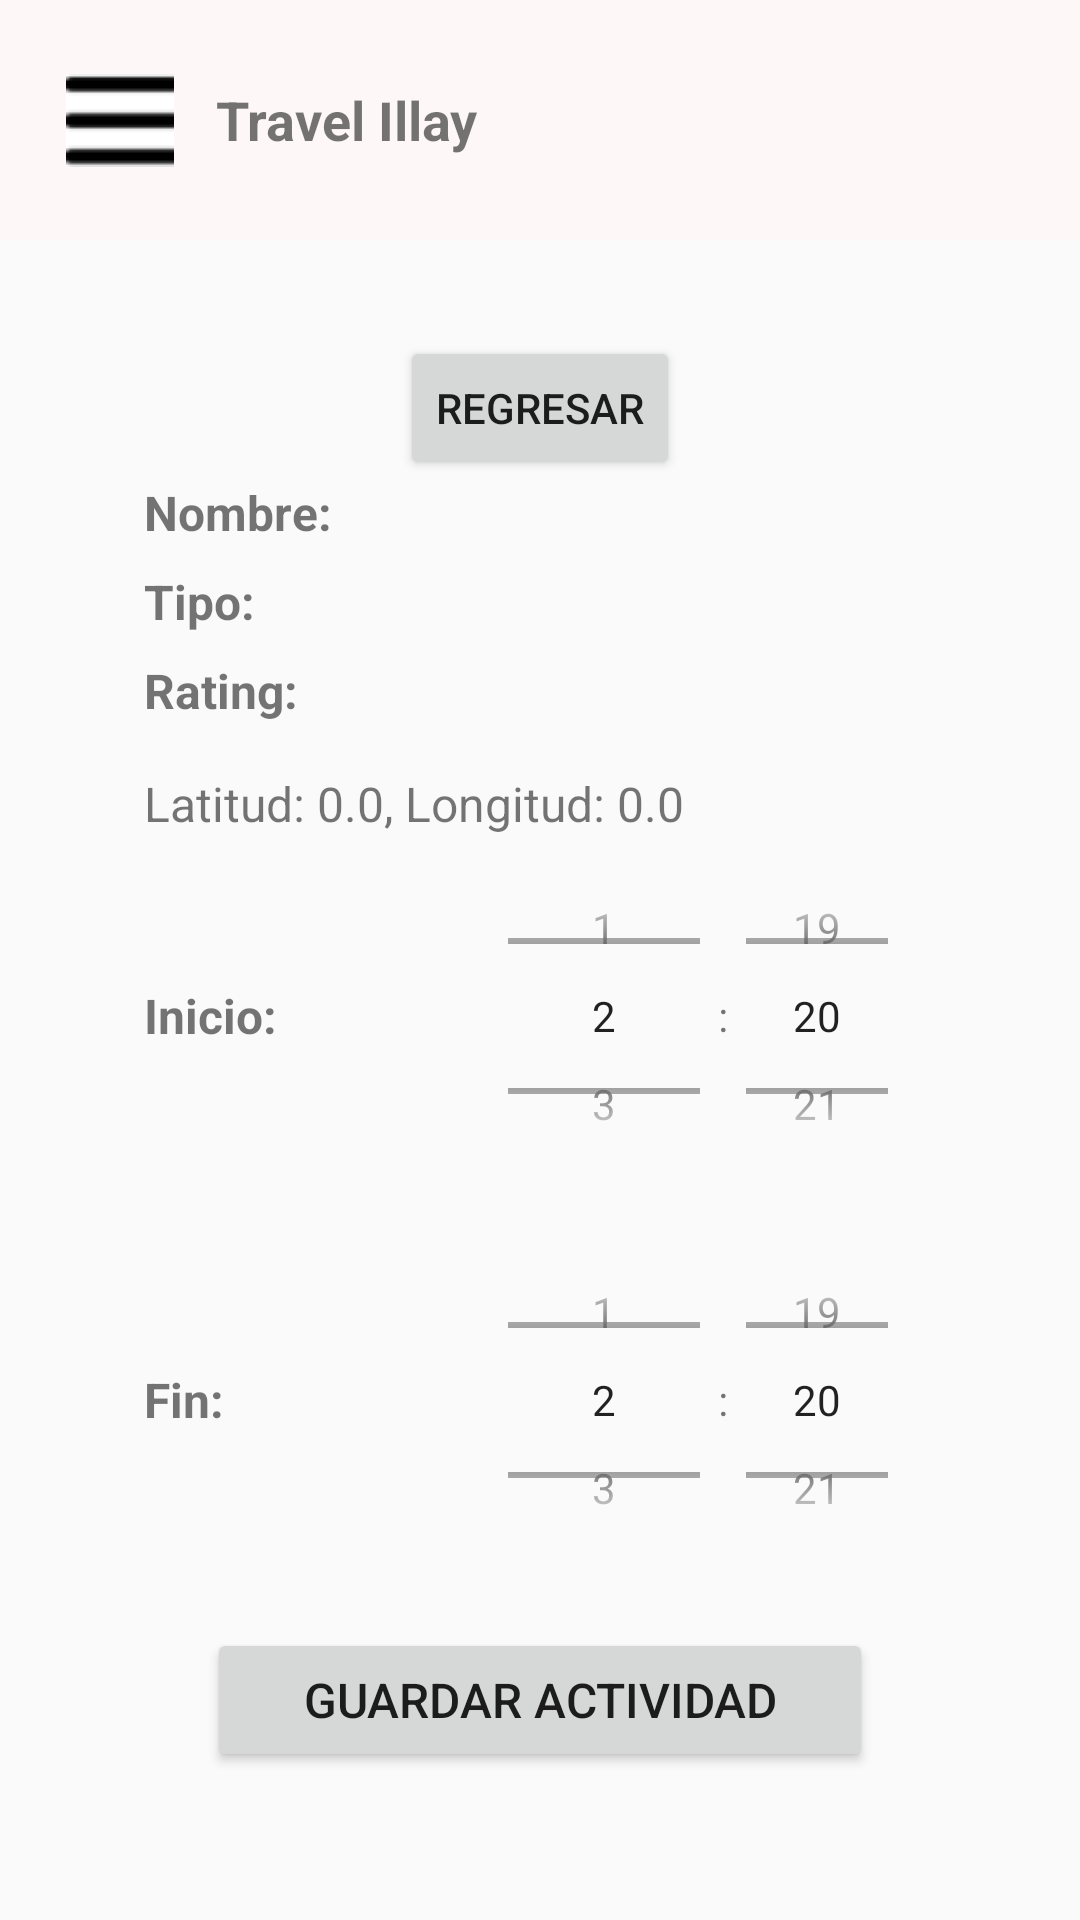

Write the Android layout XML for this screen, with the resource values it uses.
<!-- AndroidManifest.xml: application theme Theme.TravelIllay -->
<!-- res/layout/specific_activity.xml -->
<?xml version="1.0" encoding="utf-8"?>
<LinearLayout xmlns:android="http://schemas.android.com/apk/res/android"
    android:layout_width="match_parent"
    android:layout_height="match_parent"
    android:orientation="vertical">

    <include layout="@layout/header_layout"/>

    
    <ScrollView
        android:layout_width="match_parent"
        android:layout_height="652dp"
        android:fillViewport="true"
        android:padding="16dp">


        <LinearLayout
            android:layout_width="match_parent"
            android:layout_height="wrap_content"
            android:gravity="center_horizontal"
            android:orientation="vertical">

            
            <Button
                android:id="@+id/backButton"
                android:layout_width="wrap_content"
                android:layout_height="wrap_content"
                android:layout_gravity="center_horizontal"
                android:layout_marginTop="16dp"
                android:text="Regresar" />

            <LinearLayout
                android:layout_width="match_parent"
                android:layout_height="wrap_content"
                android:layout_marginBottom="8dp"
                android:gravity="center_vertical"
                android:orientation="horizontal"
                android:paddingHorizontal="32dp">

                <TextView
                    android:layout_width="0dp"
                    android:layout_height="wrap_content"
                    android:layout_weight="0.4"
                    android:text="Nombre:"
                    android:textSize="16sp"
                    android:textStyle="bold" />

                <TextView
                    android:id="@+id/nameTextView"
                android:layout_width="0dp"
                android:layout_height="wrap_content"
                android:layout_weight="0.6"
                android:textSize="16sp" />
            </LinearLayout>

            
            <LinearLayout
                android:layout_width="match_parent"
                android:layout_height="wrap_content"
                android:layout_marginBottom="8dp"
                android:gravity="center_vertical"
                android:orientation="horizontal"
                android:paddingHorizontal="32dp">

                <TextView
                    android:layout_width="0dp"
                    android:layout_height="wrap_content"
                    android:layout_weight="0.4"
                    android:text="Tipo:"
                    android:textSize="16sp"
                    android:textStyle="bold" />

                <TextView
                    android:id="@+id/typeTextView"
                android:layout_width="0dp"
                android:layout_height="wrap_content"
                android:layout_weight="0.6"
                android:textSize="16sp" />
            </LinearLayout>

            
            <LinearLayout
                android:layout_width="match_parent"
                android:layout_height="wrap_content"
                android:layout_marginBottom="16dp"
                android:gravity="center_vertical"
                android:orientation="horizontal"
                android:paddingHorizontal="32dp">

                <TextView
                    android:layout_width="0dp"
                    android:layout_height="wrap_content"
                    android:layout_weight="0.4"
                    android:text="Rating:"
                    android:textSize="16sp"
                    android:textStyle="bold" />

                <TextView
                    android:id="@+id/ratingTextView"
                android:layout_width="0dp"
                android:layout_height="wrap_content"
                android:layout_weight="0.6"
                android:textSize="16sp" />
            </LinearLayout>

            
            <LinearLayout
                android:layout_width="match_parent"
                android:layout_height="wrap_content"
                android:gravity="center_vertical"
                android:orientation="vertical"
                android:paddingHorizontal="32dp">

                <TextView
                    android:id="@+id/locationTextView"
                android:layout_width="match_parent"
                android:layout_height="wrap_content"
                android:text="Latitud: 0.0, Longitud: 0.0"
                android:textSize="16sp" />
            </LinearLayout>

            
            <LinearLayout
                android:layout_width="match_parent"
                android:layout_height="wrap_content"
                android:layout_marginBottom="8dp"
                android:gravity="center_vertical"
                android:orientation="horizontal"
                android:paddingHorizontal="32dp">

                <TextView
                    android:layout_width="0dp"
                    android:layout_height="wrap_content"
                    android:layout_weight="0.4"
                    android:text="Inicio:"
                    android:textSize="16sp"
                    android:textStyle="bold" />

                <TimePicker
                    android:id="@+id/inicioTimePicker"
                    android:layout_width="0dp"
                    android:layout_height="120dp"
                    android:layout_weight="0.6"
                    android:timePickerMode="spinner" />
            </LinearLayout>



            
            <LinearLayout
                android:layout_width="match_parent"
                android:layout_height="wrap_content"
                android:gravity="center_vertical"
                android:orientation="horizontal"
                android:paddingHorizontal="32dp">

                <TextView
                    android:layout_width="0dp"
                    android:layout_height="wrap_content"
                    android:layout_weight="0.4"
                    android:text="Fin:"
                    android:textSize="16sp"
                    android:textStyle="bold" />

                <TimePicker
                    android:id="@+id/finTimePicker"
                    android:layout_width="0dp"
                    android:layout_height="120dp"
                    android:layout_weight="0.6"
                    android:timePickerMode="spinner" />
            </LinearLayout>

            
            <Button
                android:id="@+id/btnGuardarActividad"
                android:layout_width="wrap_content"
                android:layout_height="wrap_content"
                android:layout_marginTop="16dp"
                android:paddingHorizontal="32dp"
                android:text="Guardar Actividad"
                android:textSize="16sp" />

        </LinearLayout>

    </ScrollView>
    <include layout="@layout/bottom_navigation" />

</LinearLayout>
<!-- res/layout/header_layout.xml (included above) -->
<RelativeLayout xmlns:android="http://schemas.android.com/apk/res/android"
    android:id="@+id/headerLayout"
    android:layout_width="match_parent"
    android:layout_height="wrap_content"
    android:padding="16dp"
    android:background="#FDF7F7">

    <ImageButton
        android:id="@+id/menuButton"
        android:layout_width="48dp"
        android:layout_height="48dp"
        android:layout_alignParentStart="true"
        android:background="?attr/selectableItemBackgroundBorderless"
        android:contentDescription="Menú principal"
        android:padding="8dp"
        android:src="@drawable/ic_menu" />

    <TextView
        android:layout_width="wrap_content"
        android:layout_height="wrap_content"
        android:layout_centerVertical="true"
        android:layout_marginStart="8dp"
        android:layout_toEndOf="@id/menuButton"
        android:text="Travel Illay"
        android:textSize="18sp"
        android:textStyle="bold" />
</RelativeLayout>
<!-- res/layout/bottom_navigation.xml (included above) -->
<RelativeLayout xmlns:android="http://schemas.android.com/apk/res/android"
    android:layout_width="match_parent"
    android:layout_height="match_parent">

    <ScrollView
        android:id="@+id/contentScrollView"
        android:layout_width="match_parent"
        android:layout_height="match_parent"
        android:layout_above="@id/bottomNavigation">
    </ScrollView>

    <LinearLayout
        android:id="@+id/bottomNavigation"
        android:layout_width="match_parent"
        android:layout_height="56dp"
        android:orientation="horizontal"
        android:background="#FDF7F7"
        android:layout_alignParentBottom="true"
        android:padding="0dp"
        android:layout_marginBottom="0dp">

        <LinearLayout
            android:id="@+id/inicioButton"
            android:layout_width="0dp"
            android:layout_height="match_parent"
            android:layout_weight="1"
            android:orientation="vertical"
            android:gravity="center">

            <ImageView
                android:layout_width="24dp"
                android:layout_height="24dp"
                android:src="@drawable/ic_home"
                android:contentDescription="Inicio" />

            <TextView
                android:layout_width="wrap_content"
                android:layout_height="wrap_content"
                android:text="Inicio"
                android:textAlignment="center" />
        </LinearLayout>

        <LinearLayout
            android:id="@+id/crearButton"
            android:layout_width="0dp"
            android:layout_height="match_parent"
            android:layout_weight="1"
            android:orientation="vertical"
            android:gravity="center">

            <ImageView
                android:layout_width="24dp"
                android:layout_height="24dp"
                android:src="@drawable/ic_create"
                android:contentDescription="Crear" />

            <TextView
                android:layout_width="wrap_content"
                android:layout_height="wrap_content"
                android:text="Crear"
                android:textAlignment="center" />
        </LinearLayout>

        <LinearLayout
            android:id="@+id/itinerariosButton"
            android:layout_width="0dp"
            android:layout_height="match_parent"
            android:layout_weight="1"
            android:orientation="vertical"
            android:gravity="center">

            <ImageView
                android:layout_width="24dp"
                android:layout_height="24dp"
                android:src="@drawable/ic_itinerarios"
                android:contentDescription="Itinerarios" />

            <TextView
                android:layout_width="wrap_content"
                android:layout_height="wrap_content"
                android:text="Itinerarios"
                android:textAlignment="center" />
        </LinearLayout>

        <LinearLayout
            android:id="@+id/mapaButton"
            android:layout_width="0dp"
            android:layout_height="match_parent"
            android:layout_weight="1"
            android:gravity="center"
            android:orientation="vertical">

            <ImageView
                android:layout_width="24dp"
                android:layout_height="24dp"
                android:contentDescription="Mapa"
                android:src="@drawable/ic_map"
                />

            <TextView
                android:layout_width="wrap_content"
                android:layout_height="wrap_content"
                android:text="Mapa"
                android:textAlignment="center" />
        </LinearLayout>
    </LinearLayout>
</RelativeLayout>
<!-- resources referenced by this layout -->
<resources>
  <!-- drawable ic_create: png bitmap (drawable, 3929 bytes) -->
  <!-- drawable ic_home: png bitmap (drawable, 1969 bytes) -->
  <!-- drawable ic_itinerarios: png bitmap (drawable, 6507 bytes) -->
  <!-- drawable ic_map: png bitmap (drawable, 4166 bytes) -->
  <!-- drawable ic_menu: png bitmap (drawable, 376 bytes) -->
  <style name="Theme.TravelIllay" parent="Theme.AppCompat.Light.NoActionBar">
          
          <item name="colorPrimary">@color/teal_200</item>
          <item name="colorPrimaryDark">@color/teal_200</item>
          <item name="colorAccent">@color/teal_200</item>
          
      </style>
  <!-- not gathered from this repository: default colours our renderer supplied (Android Studio template values) -->
  <color name="teal_200">#FF03DAC5</color>
</resources>
